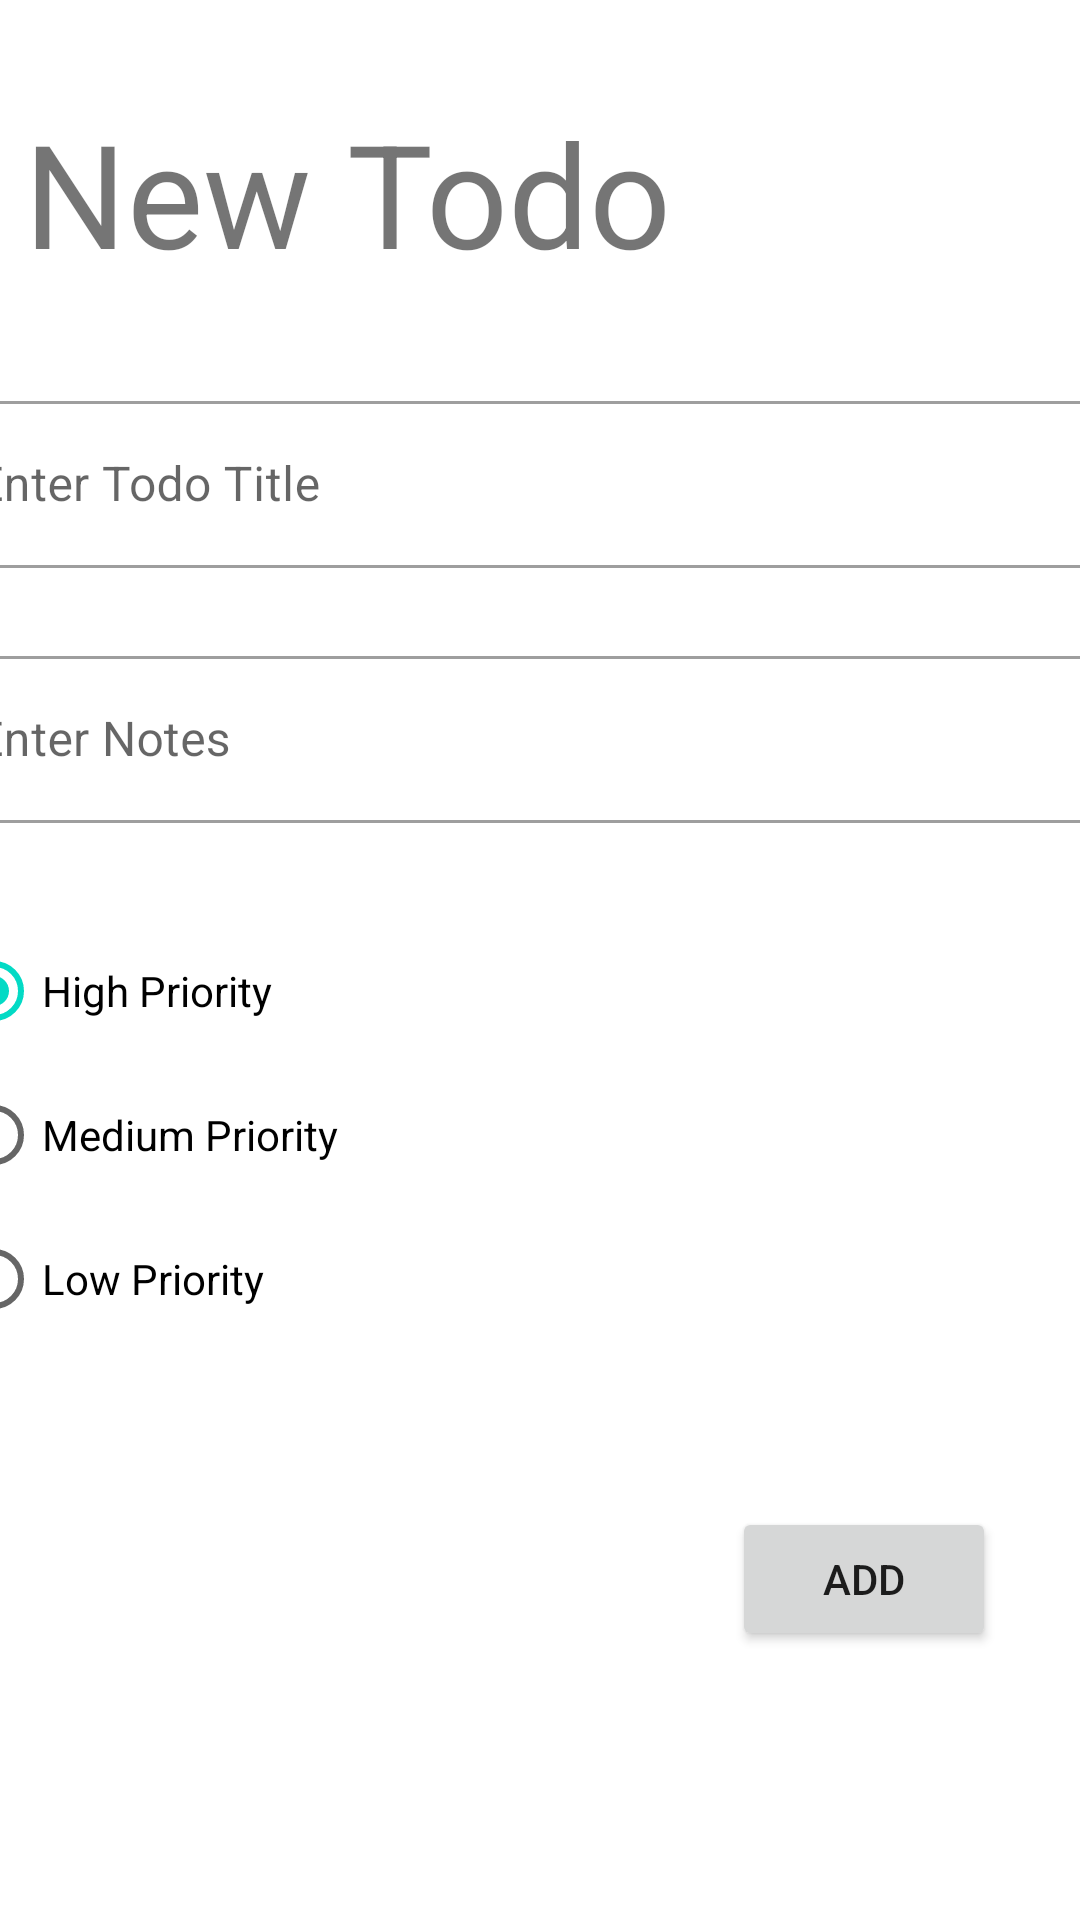

Here is an Android app screen rendered from its layout file. Give the layout XML and the strings, colors and styles it references.
<!-- AndroidManifest.xml: application theme Theme.TodoAppKpC -->
<!-- res/layout/fragment_create_todo.xml -->
<?xml version="1.0" encoding="utf-8"?>
<FrameLayout xmlns:android="http://schemas.android.com/apk/res/android"
    xmlns:app="http://schemas.android.com/apk/res-auto"
    xmlns:tools="http://schemas.android.com/tools"
    android:layout_width="match_parent"
    android:layout_height="match_parent"
    tools:context=".view.CreateTodoFragment">

    <androidx.constraintlayout.widget.ConstraintLayout
        android:layout_width="match_parent"
        android:layout_height="match_parent">

        <TextView
            android:id="@+id/txtJudulTodo"
            android:layout_width="wrap_content"
            android:layout_height="wrap_content"
            android:layout_marginStart="8dp"
            android:layout_marginTop="32dp"
            android:text="New Todo"
            android:textSize="48sp"
            app:layout_constraintStart_toStartOf="parent"
            app:layout_constraintTop_toTopOf="parent" />

        <com.google.android.material.textfield.TextInputLayout
            android:id="@+id/TextInputLayout"
            style="@style/Widget.MaterialComponents.TextInputLayout.OutlinedBox"
            android:layout_width="409dp"
            android:layout_height="wrap_content"
            android:layout_marginTop="32dp"
            android:hint="Enter Todo Title"
            app:hintAnimationEnabled="true"
            app:hintEnabled="true"
            app:layout_constraintEnd_toEndOf="parent"
            app:layout_constraintStart_toStartOf="parent"
            app:layout_constraintTop_toBottomOf="@+id/txtJudulTodo">

            <com.google.android.material.textfield.TextInputEditText
                android:id="@+id/txtTitle"
                android:layout_width="match_parent"
                android:layout_height="wrap_content" />
        </com.google.android.material.textfield.TextInputLayout>

        <com.google.android.material.textfield.TextInputLayout
            android:id="@+id/TextInputLayout2"
            style="@style/Widget.MaterialComponents.TextInputLayout.OutlinedBox"
            android:layout_width="409dp"
            android:layout_height="wrap_content"
            android:layout_marginTop="24dp"
            android:hint="Enter Notes"
            app:hintAnimationEnabled="true"
            app:hintEnabled="true"
            app:layout_constraintEnd_toEndOf="parent"
            app:layout_constraintStart_toStartOf="parent"
            app:layout_constraintTop_toBottomOf="@+id/TextInputLayout">

            <com.google.android.material.textfield.TextInputEditText
                android:id="@+id/txtNotes"
                android:layout_width="match_parent"
                android:layout_height="wrap_content" />
        </com.google.android.material.textfield.TextInputLayout>

        <Button
            android:id="@+id/btnAdd"
            android:layout_width="wrap_content"
            android:layout_height="wrap_content"
            android:layout_marginTop="228dp"
            android:layout_marginEnd="28dp"
            android:text="ADD"
            app:layout_constraintEnd_toEndOf="parent"
            app:layout_constraintTop_toBottomOf="@+id/TextInputLayout2" />

        <RadioGroup
            android:id="@+id/radioGroupPriority"
            android:layout_width="397dp"
            android:layout_height="148dp"
            android:layout_marginTop="32dp"
            app:layout_constraintEnd_toEndOf="parent"
            app:layout_constraintStart_toStartOf="parent"
            app:layout_constraintTop_toBottomOf="@+id/TextInputLayout2">

            <RadioButton
                android:id="@+id/radioHigh"
                android:layout_width="match_parent"
                android:layout_height="wrap_content"
                android:checked="true"
                android:text="High Priority" />

            <RadioButton
                android:id="@+id/radioMedium"
                android:layout_width="match_parent"
                android:layout_height="wrap_content"
                android:text="Medium Priority" />

            <RadioButton
                android:id="@+id/radioLow"
                android:layout_width="match_parent"
                android:layout_height="wrap_content"
                android:text="Low Priority" />
        </RadioGroup>
    </androidx.constraintlayout.widget.ConstraintLayout>
</FrameLayout>
<!-- resources referenced by this layout -->
<resources>
  <style name="Theme.TodoAppKpC" parent="Theme.MaterialComponents.DayNight.DarkActionBar">
          
          <item name="colorPrimary">@color/purple_500</item>
          <item name="colorPrimaryVariant">@color/purple_700</item>
          <item name="colorOnPrimary">@color/white</item>
          
          <item name="colorSecondary">@color/teal_200</item>
          <item name="colorSecondaryVariant">@color/teal_700</item>
          <item name="colorOnSecondary">@color/black</item>
          
          <item name="android:statusBarColor">?attr/colorPrimaryVariant</item>
          
      </style>
  <!-- not gathered from this repository: default colours our renderer supplied (Android Studio template values) -->
  <color name="purple_500">#FF6200EE</color>
  <color name="purple_700">#FF3700B3</color>
  <color name="teal_200">#FF03DAC5</color>
  <color name="teal_700">#FF018786</color>
  <color name="black">#FF000000</color>
  <color name="white">#FFFFFFFF</color>
</resources>
